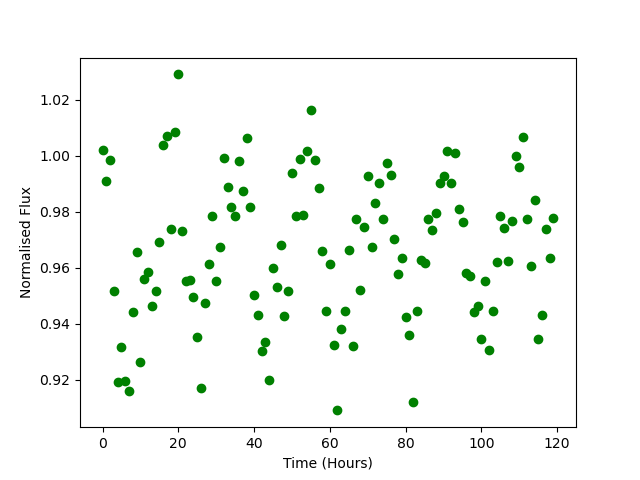

Values plotted in this chart, from the file beside it:
Time, Flux
0.0, 1.002
1.0, 0.991
2.0, 0.9984
3.0, 0.9518
4.0, 0.9191
5.0, 0.9319
6.0, 0.9195
7.0, 0.9161
8.0, 0.9442
9.0, 0.9657
10.0, 0.9266
11.0, 0.9561
12.0, 0.9586
13.0, 0.9465
14.0, 0.9516
15.0, 0.9692
16.0, 1.004
17.0, 1.007
18.0, 0.9739
19.0, 1.009
20.0, 1.029
21.0, 0.9731
22.0, 0.9552
23.0, 0.9558
24.0, 0.9496
25.0, 0.9353
26.0, 0.9173
27.0, 0.9475
28.0, 0.9614
29.0, 0.9786
30.0, 0.9554
31.0, 0.9676
32.0, 0.9994
33.0, 0.9889
34.0, 0.9816
35.0, 0.9786
36.0, 0.998
37.0, 0.9874
38.0, 1.006
39.0, 0.9817
40.0, 0.9503
41.0, 0.9431
42.0, 0.9303
43.0, 0.9334
44.0, 0.9199
45.0, 0.9601
46.0, 0.9532
47.0, 0.9683
48.0, 0.9429
49.0, 0.9519
50.0, 0.9938
51.0, 0.9785
52.0, 0.9989
53.0, 0.979
54.0, 1.002
55.0, 1.016
56.0, 0.9985
57.0, 0.9884
58.0, 0.966
59.0, 0.9447
... 60 more rows
